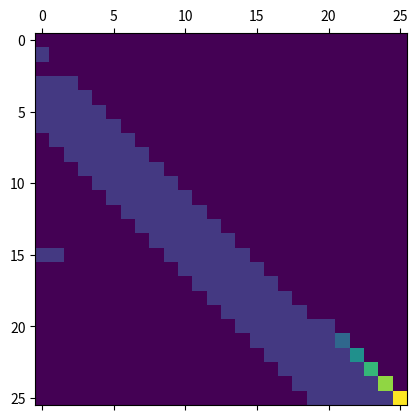

Python code for this plot:
import numpy as np
import matplotlib.pyplot as plt

CHUTES_LADDERS = {
  2:15
}

def cl_markov_matrix(max_roll=6, jump_at_end=True):
  """
  Create a Markov transition matrix
  
  If jump_at_end is True, then apply ladder/chute jumps at the end of each turn.
  If False, then apply them at the beginning of the next turn.
  """  
  # Create the basic transition matrix:
  mat = np.zeros((26, 26))
  for i in range(26):
    mat[i + 1:i + 1 + max_roll, i] = 1. / max_roll
      
  # We could alternatively use scipy.linalg.circulent as follows:
  # mat = circulant([0, *np.ones(max_rolls) / 6, *np.zeros(100)])[:101, :101]

  # rolls off the end of the board don't change the state;
  # add these probabilities to the diagonal
  mat[range(26), range(26)] += 1 - mat.sum(0)

  # account for the presence of chutes and ladders
  # we'll do this via  another transition matrix
  cl_mat = np.zeros((26, 26))
  ind = [CHUTES_LADDERS.get(i, i) for i in range(26)]
  cl_mat[ind, range(26)] = 1
  if jump_at_end:
    return cl_mat @ mat
  else:
    return mat @ cl_mat

mat = cl_markov_matrix()
plt.matshow(mat)
plt.grid(False)
plt.show()
